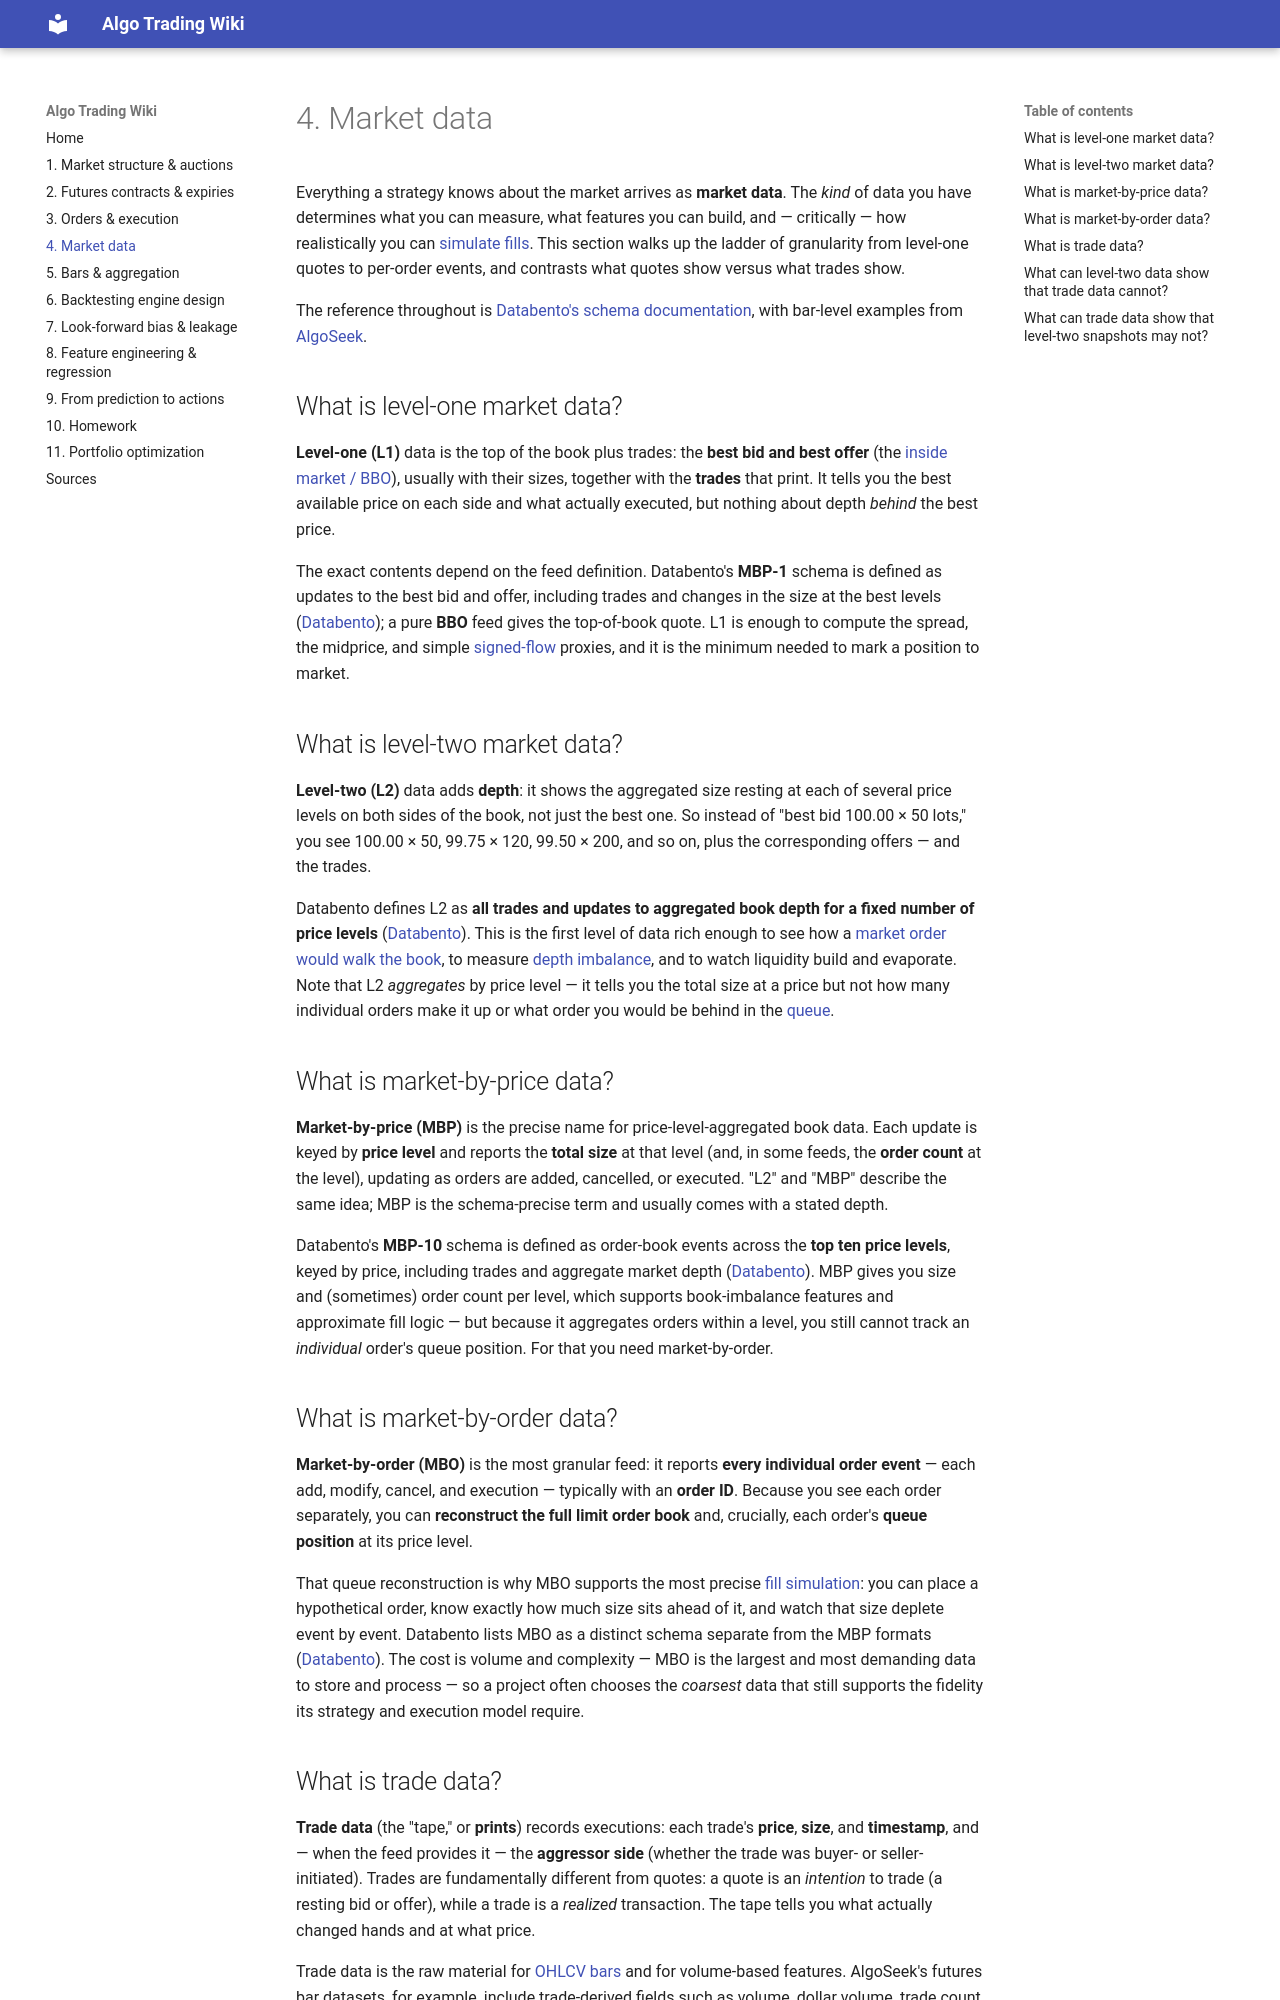

repository: chiaolun/algo-trading-primer · page: 04-market-data/index.html · generator: mkdocs

# 4. Market data

Everything a strategy knows about the market arrives as **market data**. The
*kind* of data you have determines what you can measure, what features you can
build, and — critically — how realistically you can [simulate
fills](03-orders-and-execution.md#what-assumptions-are-needed-to-simulate-limit-order-fills).
This section walks up the ladder of granularity from level-one quotes to
per-order events, and contrasts what quotes show versus what trades show.

The reference throughout is [Databento's schema
documentation](sources.md#databento), with bar-level examples from
[AlgoSeek](sources.md#algoseek).

## What is level-one market data?

**Level-one (L1)** data is the top of the book plus trades: the **best bid and
best offer** (the [inside market /
BBO](01-market-structure.md#what-is-the-bid-ask-spread-and-midprice)), usually
with their sizes, together with the **trades** that print. It tells you the best
available price on each side and what actually executed, but nothing about depth
*behind* the best price.

The exact contents depend on the feed definition. Databento's **MBP-1** schema is
defined as updates to the best bid and offer, including trades and changes in the
size at the best levels ([Databento](sources.md#databento)); a pure **BBO** feed
gives the top-of-book quote. L1 is enough to compute the spread, the midprice,
and simple [signed-flow](08-feature-engineering.md#what-is-signed-order-flow)
proxies, and it is the minimum needed to mark a position to market.

## What is level-two market data?

**Level-two (L2)** data adds **depth**: it shows the aggregated size resting at
each of several price levels on both sides of the book, not just the best one. So
instead of "best bid 100.00 × 50 lots," you see 100.00 × 50, 99.75 × 120,
99.50 × 200, and so on, plus the corresponding offers — and the trades.

Databento defines L2 as **all trades and updates to aggregated book depth for a
fixed number of price levels** ([Databento](sources.md#databento)). This is the
first level of data rich enough to see how a [market order would walk the
book](03-orders-and-execution.md#how-do-market-orders-interact-with-the-limit-order-book),
to measure [depth imbalance](08-feature-engineering.md#what-is-an-order-book-imbalance-feature),
and to watch liquidity build and evaporate. Note that L2 *aggregates* by price
level — it tells you the total size at a price but not how many individual orders
make it up or what order you would be behind in the
[queue](01-market-structure.md#how-does-price-time-priority-work).

## What is market-by-price data?

**Market-by-price (MBP)** is the precise name for price-level-aggregated book
data. Each update is keyed by **price level** and reports the **total size** at
that level (and, in some feeds, the **order count** at the level), updating as
orders are added, cancelled, or executed. "L2" and "MBP" describe the same idea;
MBP is the schema-precise term and usually comes with a stated depth.

Databento's **MBP-10** schema is defined as order-book events across the **top
ten price levels**, keyed by price, including trades and aggregate market depth
([Databento](sources.md#databento)). MBP gives you size and (sometimes) order
count per level, which supports book-imbalance features and approximate fill
logic — but because it aggregates orders within a level, you still cannot track
an *individual* order's queue position. For that you need market-by-order.

## What is market-by-order data?

**Market-by-order (MBO)** is the most granular feed: it reports **every
individual order event** — each add, modify, cancel, and execution — typically
with an **order ID**. Because you see each order separately, you can **reconstruct
the full limit order book** and, crucially, each order's **queue position** at its
price level.

That queue reconstruction is why MBO supports the most precise [fill
simulation](03-orders-and-execution.md#what-assumptions-are-needed-to-simulate-limit-order-fills):
you can place a hypothetical order, know exactly how much size sits ahead of it,
and watch that size deplete event by event. Databento lists MBO as a distinct
schema separate from the MBP formats ([Databento](sources.md#databento)). The
cost is volume and complexity — MBO is the largest and most demanding data to
store and process — so a project often chooses the *coarsest* data that still
supports the fidelity its strategy and execution model require.

## What is trade data?

**Trade data** (the "tape," or **prints**) records executions: each trade's
**price**, **size**, and **timestamp**, and — when the feed provides it — the
**aggressor side** (whether the trade was buyer- or seller-initiated). Trades are
fundamentally different from quotes: a quote is an *intention* to trade (a resting
bid or offer), while a trade is a *realized* transaction. The tape tells you what
actually changed hands and at what price.

Trade data is the raw material for [OHLCV
bars](05-bars-and-aggregation.md#how-do-trades-become-ohlcv-bars) and for
volume-based features. AlgoSeek's futures bar datasets, for example, include
trade-derived fields such as volume, dollar volume, trade count, and buy/sell
aggressor statistics ([AlgoSeek](sources.md#algoseek)). When the aggressor side
is present you can construct [signed order
flow](08-feature-engineering.md#what-is-signed-order-flow) directly; when it is
absent you must *infer* it (for example with a tick rule or by comparing the trade
price to the prevailing midprice).
